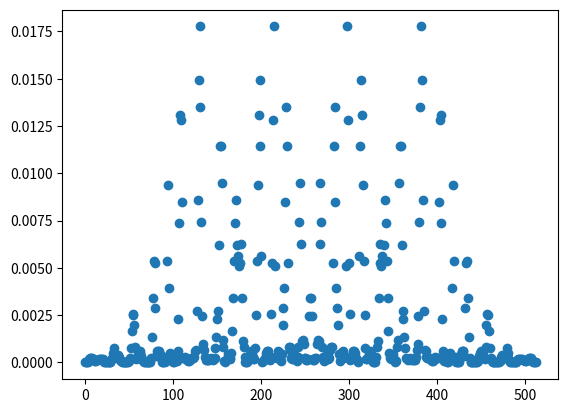

This chart was generated by the following Python code:
"""
Influenced by and taken from Dan Salib's code
"""

import sys
sys.path.append(".")

import numpy as np
import scipy.sparse as sparse
from scipy.sparse import csr_matrix, diags, dok_matrix, eye
from scipy.linalg import eigh, logm, eig, eigvalsh, eigvals
from scipy.sparse.linalg import cg, eigsh
import matplotlib.pyplot as plt


def sierpinski_lattice(order:int, pad_width:int) -> tuple:
    """
    Generates a Sierpinski carpet lattice of specified order.

    Parameters:
    order (int): order of the fractal
    pad_width (int): width of padding

    Returns: 
    square_lat (ndarray): square lattice of the same size
    fractal_lat (ndarray): the fractal lattice
    holes (ndarray): indices of the empty sites
    filled (ndarray): indices of the filled sites
    """

    #check that order is proper
    if (order < 0):
        raise ValueError("Order of lattice must be >= 0.")

    def _sierpinski_carpet(order_:int):
        """
        Generates a Sierpinski carpet fractal of degree order_ using recursion.
        """
        if(order_ == 0):
            return np.array([1], dtype=int)
    
        #carpet of one lower degree; recursion
        carpet_lower = _sierpinski_carpet(order_-1)

        #concatenate to make current degree
        top = np.hstack((carpet_lower,carpet_lower,carpet_lower))
        mid = np.hstack((carpet_lower,carpet_lower*0,carpet_lower))
        carpet = np.vstack((top,mid,top))

        return carpet
    
    #side length
    L = 3**order

    #square lattice
    square_lat = np.arange(L*L).reshape((L,L))
    carpet = _sierpinski_carpet(order)

    #pad width
    if (pad_width > 0):
        carpet = np.pad(carpet,pad_width,mode='constant',constant_values=1)

    #get indices of empty and filled sites 
    flat = carpet.flatten()
    holes = np.where(flat==0)[0]
    filled = np.flatnonzero(flat)

    #construct fractal lattice
    fractal_lat = np.full(flat.shape, -1, dtype=int)
    fractal_lat[filled] = np.arange(filled.size)
    fractal_lat = fractal_lat.reshape(carpet.shape)

    return square_lat, fractal_lat, holes, filled


def geometry(lattice:np.ndarray, pbc:bool, n:int):
    """
    """
    side_length = lattice.shape[0]

    if (pbc and n >= side_length//2):
        raise ValueError("With periodic boundary conditions, n must be less than half of the system size.")
    
    filled = np.argwhere(lattice >= 0)

    diff = filled[None, :, :] - filled[:, None, :]
    dy, dx = diff[...,0], diff[...,1]

    if pbc:
        dx = np.where(np.abs(dx) > side_length / 2, dx - np.sign(dx) * side_length, dx)
        dy = np.where(np.abs(dy) > side_length / 2, dy - np.sign(dy) * side_length, dy)

    # Previous methods are used in the previous iteration of the geometry function.------------------------
    # Create a mask which does not cross over a vacancy
    def hop_mask(idx):
        row, col = tuple(idx)
        rows = [i%side_length for i in range(row-n, row+n+1)]
        cols = [i%side_length for i in range(col-n, col+n+1)]

        square = lattice[np.ix_(rows, cols)]

        # A direction and the value to move in that direction
        direction = {
            "LEFT": np.array([-1,0]),
            "RIGHT": np.array([1,0]),
            "UP": np.array([0,-1]),
            "DOWN": np.array([0,1]),
            "UP_LEFT": np.array([-1,-1]),
            "UP_RIGHT": np.array([1, -1]),
            "DOWN_LEFT": np.array([-1, 1]),
            "DOWN_RIGHT": np.array([1,1])
        }

        # Dictionary to control whether a vacancy has been encountered in a certain direction
        direction_flag = {
            "LEFT": True,
            "RIGHT": True,
            "UP": True,
            "DOWN": True,
            "UP_LEFT": True,
            "UP_RIGHT": True,
            "DOWN_LEFT": True,
            "DOWN_RIGHT": True
        }      

        # Center of the square
        center = np.array([square.shape[0]//2]*2)
        square_mask = np.empty(square.shape, dtype=bool)

        # For each 'ring' around the center
        for dist in range(n):
            for dir in direction:
                hop = tuple(center + direction[dir]*(dist+1))

                # If vacant, false
                if square[hop] == -1:
                    val = False
                    direction_flag[dir] = False

                # Controls whether there has been a vacancy in this direction
                elif direction_flag[dir] == False:
                    val = False
                # Otherwise, true
                else:
                    val = True
                
                # Update value
                # Values not attempted to hop to are automatically false.
                square_mask[hop] = val

        
        return square.flatten(), square_mask.flatten()


    # Original method to determine cutoff
    mask_dist = np.maximum(np.abs(dx), np.abs(dy)) <= n


    # Calculate for all sites
    for site in range(np.max(lattice)+1):
        square, square_mask = hop_mask(filled[site])
        non_vacant = np.argwhere(square >= 0)
        square, square_mask = square[non_vacant], square_mask[non_vacant]
        mask_dist[site, square] = square_mask

    # Following methods are used in previous iteration of the geometry function.----------------------

    mask_principal = (((dx == 0) & (dy != 0))    | ((dx != 0) & (dy == 0))) & mask_dist
    mask_diagonal  = ((np.abs(dx) == np.abs(dy)) & ((dx != 0) & (dy != 0))) & mask_dist

    mask_both = mask_principal | mask_diagonal

    d_r   = np.where(mask_both, np.maximum(np.abs(dx), np.abs(dy)), 0)
    d_cos = np.where(mask_both, np.cos(np.arctan2(dy, dx)),         0.)
    d_sin = np.where(mask_both, np.sin(np.arctan2(dy, dx)),         0.)

    return d_r, d_cos, d_sin, mask_principal, mask_diagonal


def wannier_symmetry(lattice:np.ndarray, pbc:bool, n:int, r0:float=1.) -> tuple:

    d_r, d_cos, d_sin, mask_principal, mask_diagonal = geometry(lattice, pbc, n)

    num_sites = np.max(lattice) + 1

    I = np.eye(num_sites, dtype=np.complex128)

    # Exponential decay function for principal and diagonal directions
    F_p = np.where(mask_principal, np.exp(1 - d_r / r0), 0. + 0.j)
    F_d = np.where(mask_diagonal,  np.exp(1 - d_r / r0), 0. + 0.j)

    # Construct Wannier matrices for different terms based on geometry arrays and decay functions
    Sx = 1j * d_cos * F_p / 2
    Sy = 1j * d_sin * F_p / 2
    Cx_plus_Cy = F_p / 2

    CxSy = 1j * d_sin * F_d / (2 * np.sqrt(2))
    SxCy = 1j * d_cos * F_d / (2 * np.sqrt(2))
    CxCy = F_d / 4

    return I, Sx, Sy, Cx_plus_Cy, CxSy, SxCy, CxCy


def wannier_fourier(lattice:np.ndarray, pbc:bool) -> tuple:
    """
    Constructs the wannier matrices using the fourier transform method.
    """
    num_sites = np.max(lattice) + 1
    L_y, L_x = lattice.shape

    I = np.eye(num_sites, dtype=np.complex128)
    Cx = dok_matrix((num_sites, num_sites), dtype=np.complex128)
    Sx = dok_matrix((num_sites, num_sites), dtype=np.complex128)
    Cy = dok_matrix((num_sites, num_sites), dtype=np.complex128)
    Sy = dok_matrix((num_sites, num_sites), dtype=np.complex128)
    CxSy = dok_matrix((num_sites, num_sites), dtype=np.complex128)
    SxCy = dok_matrix((num_sites, num_sites), dtype=np.complex128)
    CxCy = dok_matrix((num_sites, num_sites), dtype=np.complex128)

    for y in range(L_y):
        for x in range(L_x):
            pos = lattice[y, x]
            if pos > -1:
                #if not a hole

                x_neg, x_pos = (x-1)%L_x, (x+1)%L_x
                y_pos = (y+1)%L_y

                pos_xp = lattice[y, x_pos]
                x_hop = (pbc or x_pos != 0) and pos_xp > -1
                pos_yp = lattice[y_pos, x]
                y_hop = (pbc or y_pos != 0) and pos_yp > -1

                pos_ypxp = lattice[y_pos, x_pos]
                ypxp_hop = (pbc or x_pos != 0) and (pbc or y_pos != 0) and pos_ypxp > -1

                pos_ypxn = lattice[y_pos, x_neg]
                ypxn_hop = (pbc or x_neg != L_x - 1) and (pbc or y_pos != 0) and pos_ypxn > -1

                if x_hop:
                    Cx[pos, pos_xp] = 1 / 2
                    Sx[pos, pos_xp] = 1j / 2
                if y_hop:
                    Cy[pos, pos_yp] = 1 / 2
                    Sy[pos, pos_yp] = 1j / 2
                if ypxp_hop:
                    CxSy[pos, pos_ypxp] = 1j / 4
                    SxCy[pos, pos_ypxp] = 1j / 4
                    CxCy[pos, pos_ypxp] = 1 / 4
                if ypxn_hop:
                    CxSy[pos, pos_ypxn] = 1j / 4
                    SxCy[pos, pos_ypxn] = -1j / 4
                    CxCy[pos, pos_ypxn] = 1 / 4

    Cx += Cx.conj().T
    Sx += Sx.conj().T
    Cy += Cy.conj().T
    Sy += Sy.conj().T
    CxSy += CxSy.conj().T
    SxCy += SxCy.conj().T
    CxCy += CxCy.conj().T

    Sx, Sy, Cx, Cy, CxSy, SxCy, CxCy = [arr.toarray() for arr in [Sx, Sy, Cx, Cy, CxSy, SxCy, CxCy]]

    return I, Sx, Sy, Cx + Cy, CxSy, SxCy, CxCy


def Hamiltonian_components(wannier:tuple, t1:float=1., t2:float=1., B:float=1., sparse:bool=True) -> tuple:
    """
    Constructs the components of the  Hamiltonian without dependencey on M or B_tilde

    Parameters:
    wannier (tuple): The wannier matrices given by wannier_symmetry or wannier_fourier
    t1 (float): Amplitude of principal hop between opposite orbitals
    t2 (float): Amplitude of diagonal hop between opposite orbitals
    B (float):  Amplitude of principal hop between same orbitals
    sparse (bool): Whether to return as sparse

    Returns: 
    H_0 (ndarray): Components of the Hamiltonian 
    M_hat (ndarray): 
    B_tilde_hat (ndarray): 
    """
    #Pauli matrices
    pauli1 = np.array([[0, 1], [1, 0]], dtype=np.complex128)
    pauli2 = np.array([[0, -1j], [1j, 0]], dtype=np.complex128)
    pauli3 = np.array([[1, 0], [0, -1]], dtype=np.complex128)

    I, Sx, Sy, Cx_plus_Cy, CxSy, SxCy, CxCy = wannier

    #components of the hamilltonian
    d1 = t1 * Sx + t2 * CxSy
    d2 = t1 * Sy + t2 * SxCy
    d3 = -4 * B * I + 2 * B * Cx_plus_Cy

    #not dependent on values of M or B_tilde
    M_hat = np.kron(I, pauli3)
    B_tilde_hat = np.kron(4 * (CxCy - I), pauli3)

    #Hamiltonian
    H_0 = np.kron(d1, pauli1) + np.kron(d2, pauli2) + np.kron(d3, pauli3)

    if sparse:
        return csr_matrix(H_0), csr_matrix(M_hat), csr_matrix(B_tilde_hat)

    return H_0, M_hat, B_tilde_hat


def decompose(H:np.ndarray, fills:np.ndarray, holes:np.ndarray) -> tuple:
    """
    Decomposes a Hamiltonian matrix into sub-blocks dependent on filled and not filled sites

    Parameters:
    H (ndarray): Hamiltonian
    fills (ndarray): Indices of filled sites.
    holes (ndarray): Indices of not filled sites.

    Returns:
    H_aa (ndarray): Sub-blocks of the Hamiltonian
    H_bb (ndarray):
    H_ab (ndarray):
    H_ba (ndarray):
    """
    num_fills = fills.size
    num_holes = holes.size

    num_sites = num_fills + num_holes

    states_per_site = H.shape[0] // num_sites

    fill_idx = np.empty(states_per_site * num_fills, dtype=int)
    hole_idx = np.empty(states_per_site * num_holes, dtype=int)

    for i in range(states_per_site):
        fill_idx[i::states_per_site] = states_per_site * fills + i
        hole_idx[i::states_per_site] = states_per_site * holes + i

    reorder_idxs = np.concatenate((fill_idx, hole_idx))
    H_reordered = H[np.ix_(reorder_idxs, reorder_idxs)]
    H_eff_size = states_per_site * num_fills

    H_aa = H_reordered[:H_eff_size, :H_eff_size] #filled to filled
    H_bb = H_reordered[H_eff_size:, H_eff_size:] #holes to holes
    H_ab = H_reordered[:H_eff_size, H_eff_size:] #filled to holes
    H_ba = H_reordered[H_eff_size:, :H_eff_size] #holes to filled

    return H_aa, H_bb, H_ab, H_ba


def decompose_parts(wannier:tuple, holes:np.ndarray, fills:np.ndarray , t1:float=1.0, t2:float=1.0, B:float=1.0) -> tuple:
    """
    Decompose the components of the Hamiltonian

    Parameters:
    wannier
    holes
    fills

    Returns: 
    H_0_parts
    M_hat_parts
    B_tilde_parts
    """

    H_0, M_hat, B_tilde_hat = Hamiltonian_components(wannier, t1, t2, B, sparse=False)
    H_0_parts         = decompose(H_0,         fills, holes)
    M_hat_parts       = decompose(M_hat,       fills, holes)
    B_tilde_hat_parts = decompose(B_tilde_hat, fills, holes)

    return H_0_parts, M_hat_parts, B_tilde_hat_parts


def mat_inv(matrix:np.ndarray, hermitian:bool=True, alt:bool=True, overwrite_a:bool=True, tol:float=1e-10) -> np.ndarray:

    if not alt:
        try:
            return np.linalg.inv(matrix)
        except np.linalg.LinAlgError:
            return np.linalg.pinv(matrix, hermitian=hermitian)
    else:
        if hermitian:
            D, P = eigh(matrix, overwrite_a=overwrite_a)
            D_inv = np.where(np.abs(D) > tol, 1 / D, 0. + 0.j)
            D_inv = np.diag(D_inv)


            return np.dot(P, np.dot(D_inv, P.T.conj()))
        else:
            D, P_right, P_left = eig(matrix, left=True, right=True, overwrite_a=overwrite_a)
            zero_value = 0. + 0.j if np.iscomplexobj(D) else 0.
            D_inv = np.where(np.abs(D) > tol, 1 / D, zero_value)
            D_inv = np.diag(D_inv)
            return np.dot(P_right, np.dot(D_inv, P_left.conj().T))


def mat_solve_iterative(matrix:np.ndarray, tol:float=1e-5):
    def solve(b):
        x, info = cg(csr_matrix(matrix), b, tol=tol)
        if info != 0:
            raise np.linalg.LinAlgError("Conjugate gradient solver did not converge")
        return x
    return solve


def H_renorm(H_parts:tuple) -> np.ndarray:
    H_aa, H_bb, H_ab, H_ba = H_parts

    try:
        solve_H_bb = mat_solve_iterative(H_bb)
        H_ba_solved = np.hstack([solve_H_bb(H_ba[:, i].ravel()).reshape(-1, 1) for i in range(H_ba.shape[1])])
        H_eff = H_aa - H_ab @ H_ba_solved
    except:
        H_eff = H_aa - H_ab @ mat_inv(H_bb) @ H_ba

    return H_eff


def precompute(method:str, order:int, pad_width:int, pbc:bool, n:int, t1=1, t2=1, B=1) -> tuple:
    """
    Precomputes the lattice and the parts of its Hamiltonian
    """

    if method not in ['symmetry', 'square', 'renorm', 'site_elim']:
        raise ValueError("Method must be one of ['symmetry', 'square', 'renorm', 'site_elim']")
    if method == 'symmetry' and not isinstance(n, int):
        raise ValueError(f"When using the method of symmetry, n must be defined. It is currently {n}, of type {type(n)}.")
    
    sq_lat, frac_lat, holes, fills = sierpinski_lattice(order, pad_width)


    if method == "symmetry":
        wannier = wannier_symmetry(frac_lat, pbc=pbc, n=n)
        H_components = Hamiltonian_components(wannier=wannier, t1=t1, t2=t2, B=B)
        return H_components, frac_lat
    elif method == "square":
        wannier = wannier_fourier(sq_lat, pbc=pbc)
        H_components = Hamiltonian_components(wannier=wannier, t1=t1, t2=t2, B=B)
        return H_components, sq_lat
    elif method == "site_elim":
        wannier = wannier_fourier(sq_lat, pbc=pbc)
        parts_groups = decompose_parts(wannier, holes, fills, t1=t1, t2=t2, B=B)
        H_components = []
        for parts_group in parts_groups:
            H_components.append(csr_matrix(parts_group[0]))
        H_components = tuple(H_components)
        return H_components, frac_lat
    elif method == "renorm":
        wannier = wannier_fourier(sq_lat, pbc=pbc)
        parts_groups = decompose_parts(wannier, holes, fills, t1=t1, t2=t2, B=B)
        return parts_groups, frac_lat


def Hamiltonian_reconstruct(method:str, precomputed_data:tuple, M:float, B_tilde:float, sparse:bool=True) -> np.ndarray:
    """
    
    """

    if method == "renorm":
        H_0_parts, M_hat_parts, B_tilde_hat_parts = precomputed_data
        H_parts = []

        for i in range(len(H_0_parts)):
            H_part = H_0_parts[i] + M * M_hat_parts[i] + B_tilde * B_tilde_hat_parts[i]
            H_parts.append(H_part)

        H_parts = tuple(H_parts)
        H = H_renorm(H_parts)
        if sparse:
            H = csr_matrix(H)

    else:
        H_0, M_hat, B_tilde_hat = precomputed_data
        H = H_0 + M*M_hat + B_tilde*B_tilde_hat
        if not sparse:
            H = H.toarray()
    
    return H


def mass_disorder(strength:float, system_size:int, df:int, sparse:bool, type:str='uniform') -> np.ndarray:
    '''
    Generates a disorder operator of random values for a given strength.

    Parameters:
    type (str): type of random distribution to sample from
    strength (float): strength of disorder
    system_size (int): number of sites
    df (int): degrees of internal freedom
    sparse (bool): generate as sparse matrix?

    Returns: 
    disorder_operator (ndarray): Diagonal operator to give disorder

    '''

    if type not in ['uniform', 'normal']:
        raise ValueError("type must be one of: ['uniform', 'normal']")

    if type == 'uniform':
        disorder_array = np.random.uniform(-strength/2, strength/2, size=system_size)
        #ensure mean = 0
        delta = np.sum(disorder_array) / system_size
        disorder_array -= delta

    elif type == 'normal':
        disorder_array = np.random.normal(loc=0, scale=strength/2, size=system_size)
        #mean is already 0

    #repeat for all freedoms
    disorder_array = np.repeat(disorder_array, df)

    #diagonal matrix operator
    disorder_operator = np.diag(disorder_array).astype(np.complex128) if not sparse else diags(disorder_array, dtype=np.complex128, format='csr')
    return disorder_operator


def projector_exact(H:np.ndarray, E_F:float) -> np.ndarray:
    '''
    Constructs the projector of the Hamiltonian onto the states below the Fermi energy

    Parameters: 
    H (ndarray): Hamiltonian operator
    fermi_energy (float): Fermi energy

    Returns: 
    P (ndarray): Projector operator  
    '''
    #eigenvalues and eigenvectors of the Hamiltonian
    eigvals, eigvecs = eigh(H, overwrite_a=True)

    #diagonal matrix 
    D = np.where(eigvals < E_F, 1.0 + 0.0j, 0.0 + 0.0j)
    D_dagger = np.einsum('i,ij->ij', D, eigvecs.conj().T)

    #projector given by matrix multiplaction of eigenvectors and D_dagger
    P = eigvecs @ D_dagger

    return P


def _rescaling_factors(H:np.ndarray, epsilon:float=0.01, k:int=12) -> "tuple[float, float]":

    eigenvals = eigsh(H, which='LM', k=k)[0]
    E_min, E_max = np.min(eigenvals), np.max(eigenvals)

    a = (E_max - E_min)/(2-epsilon)
    b = (E_max + E_min)/2

    return a, b


def _jackson_kernel_coefficients(N:int) -> np.ndarray:
    n = np.arange(N)

    return (1 / (N + 1)) * ((N - n + 1) * np.cos(np.pi * n / (N + 1)) +
                            np.sin(np.pi * n / (N + 1)) / np.tan(np.pi / (N + 1))).astype(np.complex128)


def _projector_moments(E_tilde:float, N:int) -> np.ndarray:

    n = np.arange(1, N).astype(np.complex128)
    moments = np.empty(N, dtype=np.complex128)
    moments[0] = 1 - np.arccos(E_tilde)/np.pi
    moments[1:] = -2*np.sin(n*np.arccos(E_tilde))/(n*np.pi)

    return moments


def projector_KPM(H:np.ndarray, E_F:float, N:int) -> np.ndarray:

    a, b = _rescaling_factors(H)
    H_tilde = (H - b*sparse.eye(H.shape[0], dtype=np.complex128, format='csr'))/a
    E_tilde = (E_F-b)/a

    jack_coefs = _jackson_kernel_coefficients(N)
    proj_moments = _projector_moments(E_tilde, N)
    moments = jack_coefs * proj_moments

    P = np.zeros(H_tilde.shape, dtype=np.complex128)

    Tn_2 = np.eye(H_tilde.shape[0], dtype=np.complex128)
    Tn_1 = H_tilde.toarray()

    P += moments[0]*Tn_2
    P += moments[1]*Tn_1

    for n in range(2, N):
        Tn = 2*H_tilde.dot(Tn_1)-Tn_2
        P += moments[n] * Tn
        Tn_2, Tn_1 = Tn_1, Tn

    return P


'''def projector_KPM_C(H, E_F, N):
    """
    Approximate the projector onto the states below Fermi energy using KPM.

    Parameters:
    H (csr_matrix): The Hamiltonian matrix.
    E_F (float): Fermi energy.
    N (int): Number of moments in the Chebyshev expansion.

    Returns:
    ndarray: Projector matrix.
    """
    # Rescale the Hamiltonian and Fermi energy
    a, b = _rescaling_factors(H)
    H_tilde = (H - b * eye(H.shape[0], dtype=np.complex128, format='csr')) / a
    E_tilde = (E_F - b) / a

    if not (-1 < E_tilde < 1):
        raise ValueError('Rescaled E_F not within range (-1, 1).')

    # Compute Jackson kernel coefficients and projector moments
    jack_coefs = _jackson_kernel_coefficients(N)
    proj_mnts = _projector_moments(E_tilde, N)
    moments = jack_coefs * proj_mnts

    # Compute and return the projector using the imported Cython function
    return ckpm._projector_KPM_cython(H.shape[0], H_tilde.data, H_tilde.indices, H_tilde.indptr, moments)'''


def bott_index(P:np.ndarray, lattice:np.ndarray) -> float:
    '''
    Computes the Bott Index for a given lattice and projector
    '''
    Y, X = np.where(lattice >= 0)[:]
    system_size = np.max(lattice) + 1
    states_per_site = P.shape[0] // system_size
    X = np.repeat(X, states_per_site)
    Y = np.repeat(Y, states_per_site)
    Ly, Lx = lattice.shape

    #
    Ux = np.exp(1j*2*np.pi*X/Lx)
    Uy = np.exp(1j*2*np.pi*Y/Ly)

    UxP = np.einsum('i,ij->ij', Ux, P)
    UyP = np.einsum('i,ij->ij', Uy, P)
    Ux_daggerP = np.einsum('i,ij->ij', Ux.conj(), P)
    Uy_daggerP = np.einsum('i,ij->ij', Uy.conj(), P)

    A = np.eye(P.shape[0], dtype=np.complex128) - P + P.dot(UxP).dot(UyP).dot(Ux_daggerP).dot(Uy_daggerP)
   
    #Tr(logm(A)) = sum of log of eigvals of A
    bott = round(np.imag(np.sum(np.log(eigvals(A)))) / (2 * np.pi))
    
    # Old, slower method.
    #bott = round(np.imag(np.trace(logm(A))) / (2 * np.pi))

    return bott


def LDOS(Hamiltonian:np.ndarray) -> np.ndarray:

    # Get eigenvalues, eigenvectors
    eigvals, eigvecs = eigh(Hamiltonian)

    # Index of lowest eigenvalue
    idx = np.argmin(np.abs(eigvals))

    # Respective eigenvalue
    eigvec = eigvecs[:, idx]
    
    # |v|^2
    eigvec = np.power(np.abs(eigvec), 2)

    # Sum pairwise
    local_density = eigvec[0::2] + eigvec[1::2]

    return local_density


def spectral_gap(Hamiltonian:np.ndarray, onlyPos:bool=False) -> float:
    
    eigvals = eigvalsh(Hamiltonian, overwrite_a=True)

    if onlyPos:
        eigvals = eigvals[np.where(eigvals >= 0)]
        
    idxs = np.argsort(np.abs(eigvals))
    first, second = eigvals[idxs[0]], eigvals[idxs[1]]
    G = first - second
    return np.abs(G)


    


def remap_LDOS(local_density, lattice):
    
    if np.max(lattice)+1 != local_density.size:
        raise ValueError(f'Sizes of inputs do not match. Sizes {np.max(lattice)+1} and {local_density.size}')
    

    fig = plt.figure(figsize=(10, 10))


    
    
    


#-------main function implementation-----------------
def main():
    method = 'symmetry'
    M = 1
    B_tilde = 1
    pre_data, lattice = precompute(method, 3, 0, True, 2)
    H = Hamiltonian_reconstruct(method, pre_data, M, B_tilde, False)

    print(H.shape)
    pairwise = LDOS(H)

    number = pairwise.size

    plt.scatter(np.linspace(0, number, number), pairwise)
    plt.show()



if __name__ == "__main__":
    np.set_printoptions(threshold=np.inf)
    main()

